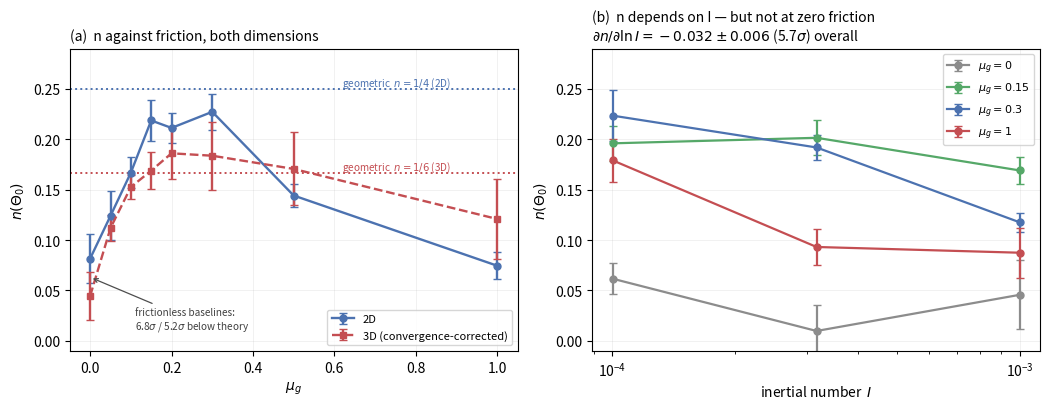

Write Python code to recreate this figure.
"""
Second figure: what n actually does.

  (a) n(mu_g) in 2D and 3D with total errors (stat + window jackknife), the 3D
      points carrying the convergence correction of section 6a. The geometric
      predictions 1/4 and 1/6 are marked -- the frictionless baselines sit far
      below both, which is the paper's central claim.
  (b) n against the inertial number at four frictions. The frictionless point is
      flat; the dependence switches on with friction.

Panel (a) is the constraint list made visible; panel (b) is the reason every
value in it needs a stated I.
"""
import numpy as np, matplotlib
matplotlib.use('Agg')
import matplotlib.pyplot as plt

MU = [0.0, 0.05, 0.1, 0.15, 0.2, 0.3, 0.5, 1.0]
N2 = [0.0816, 0.1240, 0.1669, 0.2187, 0.2113, 0.2273, 0.1442, 0.0745]
E2 = [0.0247, 0.0242, 0.0152, 0.0202, 0.0153, 0.0180, 0.0110, 0.0135]
N3 = [0.0445, 0.1119, 0.1526, 0.1689, 0.1861, 0.1837, 0.1706, 0.1209]
E3 = [0.0236, 0.0126, 0.0123, 0.0182, 0.0252, 0.0338, 0.0363, 0.0398]

IV = [1.0013e-4, 3.1719e-4, 1.0e-3]
NI = {0.0:  ([0.0616, 0.0097, 0.0456], [0.0151, 0.0260, 0.0342]),
      0.15: ([0.1960, 0.2015, 0.1691], [0.0177, 0.0173, 0.0131]),
      0.3:  ([0.2235, 0.1919, 0.1176], [0.0252, 0.0122, 0.0092]),
      1.0:  ([0.1791, 0.0931, 0.0874], [0.0215, 0.0179, 0.0249])}

fig, ax = plt.subplots(1, 2, figsize=(10.6, 4.2))

a = ax[0]
a.errorbar(MU, N2, yerr=E2, fmt='o-', color='#4C72B0', capsize=3, lw=1.7, ms=5, label='2D')
a.errorbar(MU, N3, yerr=E3, fmt='s--', color='#C44E52', capsize=3, lw=1.7, ms=5,
           label='3D (convergence-corrected)')
a.axhline(0.25, color='#4C72B0', ls=':', lw=1.4)
a.axhline(1/6, color='#C44E52', ls=':', lw=1.4)
a.text(0.62, 0.253, r'geometric  $n=1/4$ (2D)', fontsize=7.2, color='#4C72B0')
a.text(0.62, 0.170, r'geometric  $n=1/6$ (3D)', fontsize=7.2, color='#C44E52')
a.annotate('frictionless baselines:\n6.8$\\sigma$ / 5.2$\\sigma$ below theory',
           xy=(0.0, 0.063), xytext=(0.11, 0.012), fontsize=7.2,
           arrowprops=dict(arrowstyle='->', lw=.9, color='0.3'), color='0.25')
a.set_xlabel(r'$\mu_g$'); a.set_ylabel(r'$n(\Theta_0)$')
a.set_title('(a)  n against friction, both dimensions', fontsize=10, loc='left')
a.legend(fontsize=8, loc='lower right'); a.set_ylim(-0.01, 0.29)

b = ax[1]
for mg, col in zip([0.0, 0.15, 0.3, 1.0], ['#8C8C8C', '#55A868', '#4C72B0', '#C44E52']):
    y, e = NI[mg]
    b.errorbar(IV, y, yerr=e, fmt='o-', color=col, capsize=3, lw=1.6, ms=5,
               label=r'$\mu_g=%g$' % mg)
b.set_xscale('log'); b.set_xlabel('inertial number  $I$'); b.set_ylabel(r'$n(\Theta_0)$')
b.set_title('(b)  n depends on I — but not at zero friction\n'
            r'$\partial n/\partial\ln I = -0.032\pm0.006$ (5.7$\sigma$) overall',
            fontsize=10, loc='left')
b.legend(fontsize=8); b.set_ylim(-0.01, 0.29)

for x in ax:
    x.grid(alpha=.25, lw=.5)
fig.tight_layout(); fig.savefig('fig_constraints.png', dpi=190)
print('wrote fig_constraints.png')
